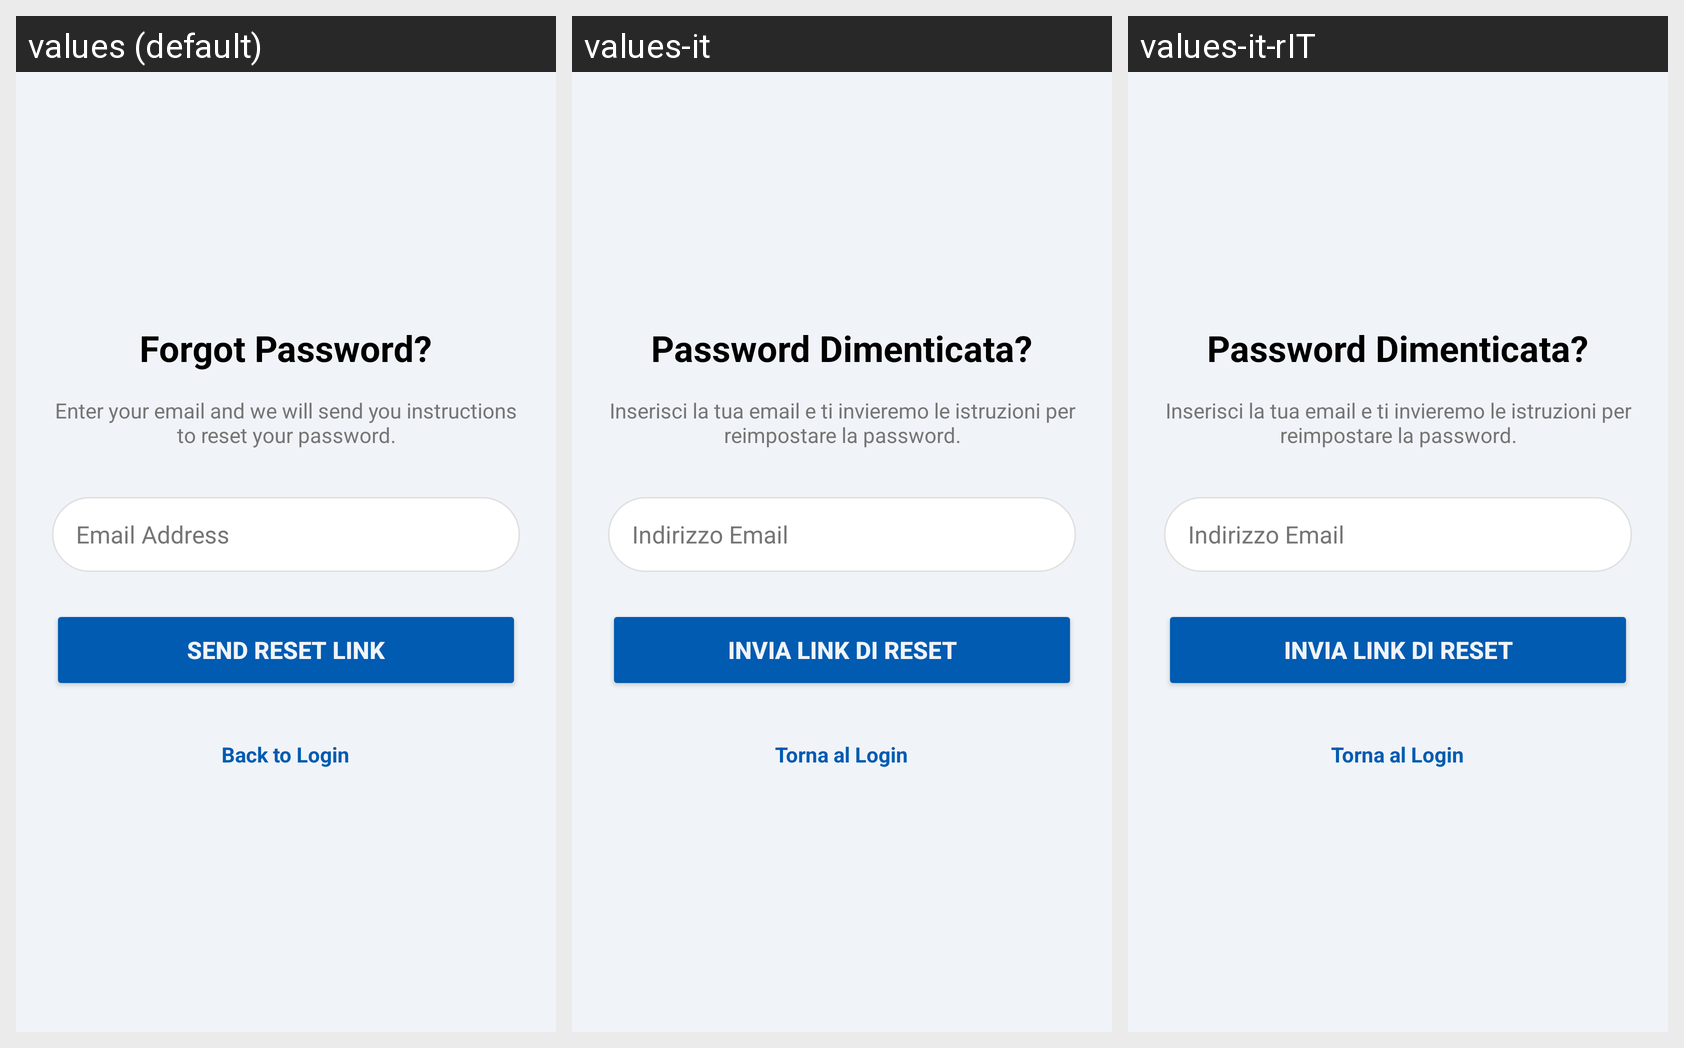

Here is an Android app screen in its default locale and in the app's own translations. Write out the translated-string differences for the strings that appear on this screen.
Android screen res/layout/activity_forgot_password.xml rendered under 3 locales, left to right: values (default), values-it, values-it-rIT. Device: Nexus 5 (rendered at 1080×1920; each locale shown at half size, 540×960, under a caption strip naming it); theme Theme.PushApp.
Strings drawn on this screen, with the default value and each locale's value (text and hints the layout hard-codes, and strings that could not be matched under every locale, appear in the picture but are not listed):

forgot_password_title
  values: Forgot Password?
  values-it: Password Dimenticata?
  values-it-rIT: Password Dimenticata?

forgot_password_desc
  values: Enter your email and we will send you instructions to reset your password.
  values-it: Inserisci la tua email e ti invieremo le istruzioni per reimpostare la password.
  values-it-rIT: Inserisci la tua email e ti invieremo le istruzioni per reimpostare la password.

email_hint
  values: Email Address
  values-it: Indirizzo Email
  values-it-rIT: Indirizzo Email

send_reset_link
  values: Send Reset Link
  values-it: Invia Link di Reset
  values-it-rIT: Invia Link di Reset

back_to_login
  values: Back to Login
  values-it: Torna al Login
  values-it-rIT: Torna al Login
